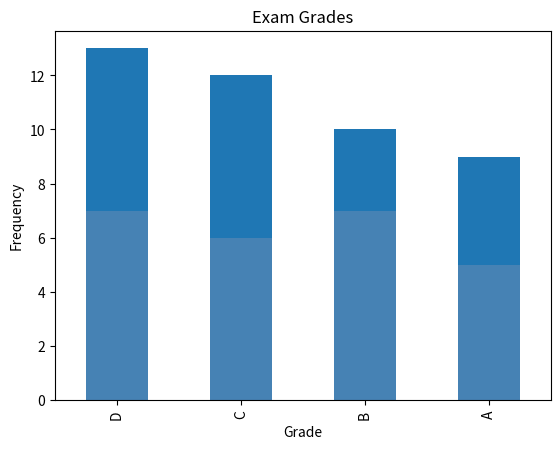

Recreate this plot in Python.
# Pandas Exercises

import pandas as pd
fruit_series = pd.Series(["kiwi", "mango", "strawberry", "pineapple", "gala apple", "honeycrisp apple", "tomato", "watermelon", "honeydew", "kiwi", "kiwi", "kiwi", "mango", "blueberry", "blackberry", "gooseberry", "papaya"])

# Type and output of the fruit_series
type(fruit_series)
fruit_series

# 1. Determine the number of elements in fruits.
fruit_series.size                                       # Answer: 17

#2. Output only the index from fruits.
fruit_series.index                                      # RangeIndex(start=0, stop=17, step=1)
fruit_series.index.tolist()

# 3. Output only the values from fruits.
fruit_series.values                                     # Complete

# 4. Confirm the data type of the values in fruits.
fruit_series.dtype

# 5. Output only the first five values from fruits. 
fruit_series.head(5)
#    Output the last three values. 
fruit_series.tail(3)
#    Output two random values from fruits.
fruit_series.sample(2)

# 6. Run the .describe() on fruits to see what information it returns when called on a Series with string values
fruit_series.describe()

# 7. Run the code necessary to produce only the unique string values from fruits.
fruit_series.unique()                                   # This method needs parenthasis to work

# 8. Determine how many times each unique string value occurs in fruits.
fruit_series.unique().size                              # Answer: 13

# 9. Determine the string value that occurs most frequently in fruits.
fruit_series.value_counts().head(1)                     # Kiwi

# 10. Determine the string value that occurs least frequently in fruits.
fruit_series.value_counts().nsmallest(n=1, keep="all")                             

#--------------------------------------------------------------------------

# Exercises Part II
import pandas as pd
fruit_series = pd.Series(["kiwi", "mango", "strawberry", "pineapple", "gala apple", "honeycrisp apple", "tomato", "watermelon", "honeydew", "kiwi", "kiwi", "kiwi", "mango", "blueberry", "blackberry", "gooseberry", "papaya"])

#1. Capitalize all the string values in fruits.
fruit_series.str.capitalize()

# 2. Count the letter "a" in all the string values (use string vectorization).
fruit_series.str.count("a").sum()                       # Answer: 14

# 3. Output the number of vowels in each and every string value.
vowels = list('aeiou')
fruit_series[fruit_series.isin(vowels)]                 # No worky

# 4. Write the code to get the longest string value from fruits.
max(fruit_series, key=len)                              # 'honeycrisp apple'

# 5. Write the code to get the string values with 5 or more letters in the name.
fruit_series.str.len() >= 5

# 6. Use the .apply method with a lambda function to find the fruit(s) containing the letter "o" two or more times.
fruit_series[fruit_series.apply(lambda fruit: fruit.count('o') > 1)]

# 7. Write the code to get only the string values containing the substring "berry".
fruit_series[fruit_series.str.contains('berry')]

# 8. Write the code to get only the string values containing the substring "apple".
fruit_series[fruit_series.str.contains('apple')]

# 9. Which string value contains the most vowels?
fruit_series[fruit_series.str.count('[aeiou]').max()]   # 'honeycrisp apple'      

#--------------------------------------------------------------------------

# Exercises Part III
import pandas as pd
letters = pd.Series(['hnvidduckkqxwymbimkccexbkmqygkxoyndmcxnwqarhyffsjpsrabtjzsypmzadfavyrnndndvswreauxovncxtwzpwejilzjrmmbbgbyxvjtewqthafnbkqplarokkyydtubbmnexoypulzwfhqvckdpqtpoppzqrmcvhhpwgjwupgzhiofohawytlsiyecuproguy'])
letters

# 1. Which letter occurs the most frequently in the letters Series?
split_letters = letters.str.split(pat="", n=0, expand=True)     # Splits the string into individual letters 
split_letters                                                   # Letters split into columns (one row)
transpose_letters = split_letters.transpose()                   # Turns the columns into rows
transpose_letters                                               # Display rows
transpose_letters.value_counts()                                # Groups the letters by number of occurence
transpose_letters.value_counts().head(1)                        # Answer: y; 13 

# [redacted]
letter_list = list('hnvidduckkqxwymbimkccexbkmqygkxoyndmcxnwqarhyffsjpsrabtjzsypmzadfavyrnndndvswreauxovncxtwzpwejilzjrmmbbgbyxvjtewqthafnbkqplarokkyydtubbmnexoypulzwfhqvckdpqtpoppzqrmcvhhpwgjwupgzhiofohawytlsiyecuproguy')
letter_series = pd.Series(letter_list)                          # Convert the list into a series
letter_series                                                   # Check outpu
letter_series.value_counts().head(1)                            # Answer: y; 13

# 2. Which letter occurs the Least frequently?
transpose_letters.value_counts().tail()                         # Answer: l; 4

# 3. How many vowels are in the Series?
vowels = list('aeiou')
letter_series[letter_series.isin(vowels)].value_counts().sum()

# 4. How many consonants are in the Series?
letter_series.value_counts().sum() - letter_series[letter_series.isin(vowels)].value_counts().sum()
#                                                               # Answer: 166

# 5. Create a Series that has all of the same letters but uppercased
letter_series.str.upper()

# 6. Create a bar plot of the frequencies of the 6 most commonly occuring letters.
import matplotlib.pyplot as plt
letter_series.value_counts().head(6).plot.bar()
plt.show()                                                      # Vertical bar plot of top 6

# New Series
numbers = pd.Series(list(['$796,459.41', '$278.60', '$482,571.67', '$4,503,915.98', '$2,121,418.3', '$1,260,813.3', '$87,231.01', '$1,509,175.45', '$4,138,548.00', '$2,848,913.80', '$594,715.39', '$4,789,988.17', '$4,513,644.5', '$3,191,059.97', '$1,758,712.24', '$4,338,283.54', '$4,738,303.38', '$2,791,759.67', '$769,681.94', '$452,650.23']))
numbers

# 1. What is the data type of the numbers Series?
numbers.dtype                                                   # Object

# 2. How many elements are in the number Series?
numbers.value_counts().sum()                                    # 20
# or
numbers.size                                                    # 20

# 3. Perform the necessary manipulations by accessing Series attributes and methods to convert the numbers Series to a numeric data type.
num_no_dollar = numbers.str.replace("$", "")                    # Remove $
just_numbers = num_no_dollar.str.replace(",", "")               # Remove commas
just_numbers = just_numbers.astype(float)                       # Convert to float type
just_numbers                                                    # dtype: float64

# 4. Run the code to discover the maximum value from the Series.
just_numbers.max()                                              # Answer: 4789988.17

# 5. Run the code to discover the minimum value from the Series.
just_numbers.min()                                              # Answer: 278.6

# 6. What is the range of the values in the Series?
just_numbers.shape

# 7. Bin the data into 4 equally sized intervals or bins and output how many values fall into each bin.
bin_just_numbers = pd.cut(just_numbers, 4).value_counts()
bin_just_numbers

# 8. Plot the binned data in a meaningful way. Be sure to include a title and axis labels.
bin_just_numbers.plot.bar(title='Frequency of Numbers',
                          color='steelblue').set(xlabel='Numeric Grouping',
                                                ylabel='Frequency')
plt.show()

# New Series
exam_scores = pd.Series([60, 86, 75, 62, 93, 71, 60, 83, 95, 78, 65, 72, 69, 81, 96, 80, 85, 92, 82, 78])

# 1. How many elements are in the exam_scores Series?
exam_scores.size                                                # Answer: 20

# 2. Run the code to discover the minimum, the maximum, the mean, and the median scores for the exam_scores Series.
exam_scores.min()                                               # Answer: 60
exam_scores.max()                                               # Answer: 96
exam_scores.mean()                                              # Answer: 78.15
exam_scores.median()                                            # Answer: 79

# 3. Plot the Series in a meaningful way and make sure your chart has a title and axis labels.
bins = pd.IntervalIndex.from_tuples([(60, 69), (70, 79), (80, 89), (90, 100)])      # Grouped/binned by letter grade 
pd.cut(exam_scores, bins).value_counts(sort=False).plot.bar(title='Exam Grades', color='steelblue').set(xlabel='Grade', ylabel='Frequency')
plt.show()                                                      # Got it to work!

# 4. Write the code necessary to implement a curve for your exam_grades Series and save this as curved_grades. 
#    Add the necessary points to the highest grade to make it 100, and add the same number of points to every other score in the Series as well.
curved_exam_scores = exam_scores + 4                            # Curved the grades by adding 4 points to all scores
pd.cut(curved_exam_scores, bins).value_counts(sort=False).plot.bar(title='Exam Grades', color='steelblue').set(xlabel='Grade', ylabel='Frequency')
plt.show()                                                      # Bar plot showes a shift right

# 5. Use a method to convert each of the numeric values in the curved_grades Series into a categorical value of letter grades. 
#    For example, 86 should be a 'B' and 95 should be an 'A'. Save this as a Series named letter_grades.
def score_to_letter_grade(score):
    if score >= 0 and score <= 59:
        return "F"
    elif score >= 60 and score <= 69:
        return "D"
    elif score >= 70 and score <= 79:
        return "C"
    elif score >= 80 and score <= 89:
        return "B"
    elif score >= 90 and score <= 100:
        return "A"
    else:
        return "Not a valid score"

curved_letter_grade = curved_exam_scores.apply(score_to_letter_grade)
curved_letter_grade

# 6. Plot your new categorical letter_grades Series in a meaninful way and include a title and axis labels.
curved_letter_grade.value_counts()
curved_letter_grade.value_counts(sort=False).sort_index(ascending=False).plot.bar(title='Exam Grades', color='steelblue').set(xlabel='Grade', ylabel='Frequency')
plt.show()